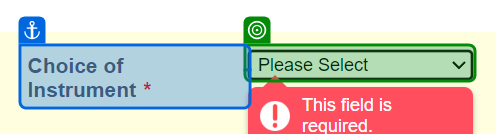
Workflow: Shortcut

Step 1: select "Guitar" in the drop-down in window 'Music School Registration Form - Jotform Form Builder' (chrome.exe)
